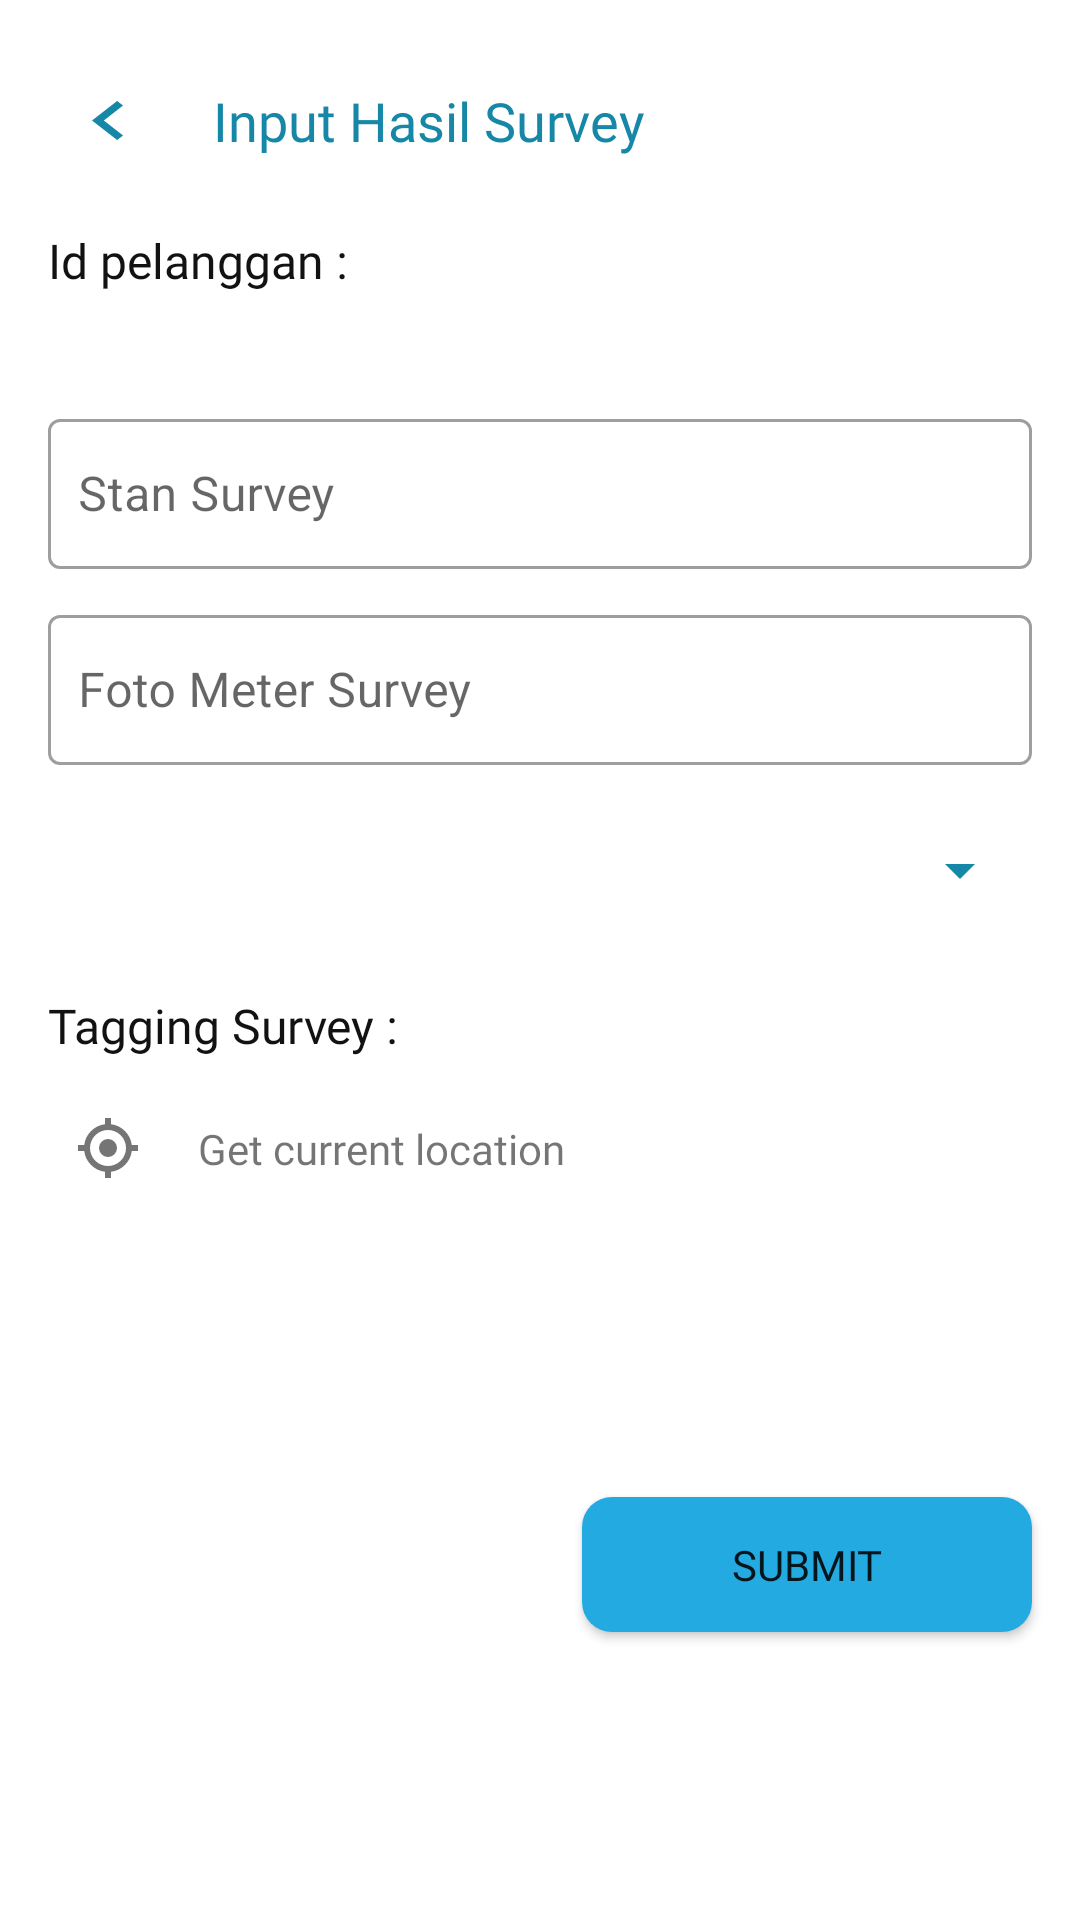

Produce the Android XML layout that renders to this screen, including the resource entries it uses.
<!-- AndroidManifest.xml: application theme Theme.NavMenu -->
<!-- res/layout/activity_input_survey.xml -->
<?xml version="1.0" encoding="utf-8"?>
<androidx.constraintlayout.widget.ConstraintLayout xmlns:android="http://schemas.android.com/apk/res/android"
    xmlns:app="http://schemas.android.com/apk/res-auto"
    xmlns:tools="http://schemas.android.com/tools"
    android:layout_width="match_parent"
    android:layout_height="match_parent"
    tools:context=".InputSurveyActivity">

    <ImageButton
        android:id="@+id/btnBack"
        android:layout_width="40dp"
        android:layout_height="40dp"
        android:src="@drawable/ic_vector_back"
        android:background="@drawable/button_back"
        android:layout_marginStart="16dp"
        android:layout_marginTop="20dp"
        app:layout_constraintTop_toTopOf="parent"
        app:layout_constraintStart_toStartOf="parent"/>

    <TextView
        android:layout_width="wrap_content"
        android:layout_height="wrap_content"
        android:textSize="18sp"
        android:textColor="@color/primaryColor"
        android:text="Input Hasil Survey"
        android:fontFamily="@font/poppins_bold"
        android:layout_marginStart="15dp"
        app:layout_constraintStart_toEndOf="@+id/btnBack"
        app:layout_constraintTop_toTopOf="@+id/btnBack"
        app:layout_constraintBottom_toBottomOf="@id/btnBack"/>

    <TextView
        android:id="@+id/tv1"
        android:layout_width="wrap_content"
        android:layout_height="wrap_content"
        android:text="Id pelanggan :"
        android:fontFamily="@font/poppins_bold"
        android:textSize="16sp"
        android:textColor="#121212"
        android:layout_marginTop="16dp"
        app:layout_constraintTop_toBottomOf="@id/btnBack"
        app:layout_constraintStart_toStartOf="parent"
        android:layout_marginStart="16dp"/>

    <TextView
        android:id="@+id/dataIdpel"
        android:layout_width="wrap_content"
        android:layout_height="wrap_content"
        android:text=""
        android:fontFamily="@font/poppins_medium"
        android:textSize="16sp"
        android:layout_marginTop="5dp"
        android:textColor="#121212"
        app:layout_constraintTop_toBottomOf="@id/tv1"
        app:layout_constraintStart_toStartOf="parent"
        android:layout_marginStart="16dp"/>


    <com.google.android.material.textfield.TextInputLayout
        android:id="@+id/etStanSurvey"
        style="@style/Widget.MaterialComponents.TextInputLayout.OutlinedBox"
        android:layout_width="match_parent"
        android:layout_height="wrap_content"
        android:layout_marginStart="16dp"
        app:endIconMode="clear_text"
        android:layout_marginTop="10dp"
        android:layout_marginEnd="16dp"
        app:layout_constraintEnd_toEndOf="parent"
        app:layout_constraintStart_toStartOf="parent"
        app:layout_constraintTop_toBottomOf="@+id/dataIdpel">

        <com.google.android.material.textfield.TextInputEditText
            android:id="@+id/inputStanSurvey"
            android:layout_width="match_parent"
            android:layout_height="50dp"
            android:background="@drawable/searching_background"
            android:hint="Stan Survey"
            android:inputType="text"
            android:maxLines="1"
            android:padding="10dp"
            android:textColor="@android:color/black" />
    </com.google.android.material.textfield.TextInputLayout>

    <com.google.android.material.textfield.TextInputLayout
        android:id="@+id/etFotoMeterSurvey"
        style="@style/Widget.MaterialComponents.TextInputLayout.OutlinedBox"
        android:layout_width="match_parent"
        android:layout_height="wrap_content"
        android:layout_marginStart="16dp"
        android:layout_marginTop="10dp"
        android:layout_marginEnd="16dp"
        app:layout_constraintEnd_toEndOf="parent"
        app:layout_constraintStart_toStartOf="parent"
        app:layout_constraintTop_toBottomOf="@+id/etStanSurvey">

        <com.google.android.material.textfield.TextInputEditText
            android:id="@+id/inputFotoMeterSurvey"
            android:layout_width="match_parent"
            android:layout_height="50dp"
            android:background="@drawable/searching_background"
            android:hint="Foto Meter Survey"
            android:inputType="text"
            android:maxLines="1"
            android:padding="10dp"
            android:textColor="@android:color/black" />
    </com.google.android.material.textfield.TextInputLayout>

    <Spinner
        android:id="@+id/spinner"
        android:layout_width="match_parent"
        android:layout_height="50dp"
        app:layout_constraintStart_toStartOf="parent"
        app:layout_constraintEnd_toEndOf="parent"
        android:layout_marginStart="16dp"
        android:backgroundTint="@color/primaryColor"
        android:layout_marginEnd="16dp"
        android:spinnerMode="dropdown"
        android:layout_marginTop="10dp"
        app:layout_constraintTop_toBottomOf="@+id/etFotoMeterSurvey"
        />

    <TextView
        android:id="@+id/tv2"
        android:layout_width="wrap_content"
        android:layout_height="wrap_content"
        android:text="Tagging Survey :"
        android:fontFamily="@font/poppins_bold"
        android:textSize="16sp"
        android:textColor="#121212"
        android:layout_marginTop="16dp"
        app:layout_constraintTop_toBottomOf="@id/spinner"
        app:layout_constraintStart_toStartOf="parent"
        android:layout_marginStart="16dp"/>

    <ImageButton
        android:id="@+id/btnGetLocation"
        android:layout_width="40dp"
        android:layout_height="40dp"
        android:src="@drawable/ic_tagging"
        android:background="@drawable/button_back"
        android:layout_marginStart="16dp"
        android:layout_marginTop="10dp"
        app:layout_constraintTop_toBottomOf="@id/tv2"
        app:layout_constraintStart_toStartOf="parent"/>


    <TextView
        android:id="@+id/tvCurrentLocation"
        android:layout_width="wrap_content"
        android:layout_height="wrap_content"
        android:text="Get current location"
        android:fontFamily="@font/poppins_semibold"
        android:textSize="14sp"
        app:layout_constraintTop_toTopOf="@id/btnGetLocation"
        app:layout_constraintStart_toEndOf="@id/btnGetLocation"
        app:layout_constraintBottom_toBottomOf="@id/btnGetLocation"
        android:layout_marginStart="10dp"/>

    <Button
        android:id="@+id/btnSubmit"
        android:layout_width="150dp"
        android:layout_height="45dp"
        android:fontFamily="@font/poppins_bold"
        android:text="submit"
        android:background="@drawable/bg_heading"
        app:layout_constraintTop_toBottomOf="@+id/btnGetLocation"
        app:layout_constraintEnd_toEndOf="parent"
        app:layout_constraintBottom_toBottomOf="parent"
        android:layout_marginEnd="16dp"/>

</androidx.constraintlayout.widget.ConstraintLayout>
<!-- resources referenced by this layout -->
<resources>
  <color name="primaryColor">#1687A7</color>
  <!-- drawable bg_heading (drawable-v24) -->
  <?xml version="1.0" encoding="utf-8"?>
  <shape xmlns:android="http://schemas.android.com/apk/res/android"
      android:shape="rectangle">
  
      <solid android:color="#23AAE1"/>
      <corners android:radius="10dp"/>
  
  </shape>
  <!-- drawable ic_tagging (drawable) -->
  <vector xmlns:android="http://schemas.android.com/apk/res/android"
      android:width="24dp"
      android:height="24.002dp"
      android:viewportWidth="24"
      android:viewportHeight="24.002">
    <path
        android:pathData="M12,12.002m-3,0a3,3 0,1 1,6 0a3,3 0,1 1,-6 0"
        android:fillColor="#757575"/>
    <path
        android:pathData="M22,11.002h-2.069A8.007,8.007 0,0 0,13 4.071L13,2.002h-2v2.069a8.008,8.008 0,0 0,-6.931 6.931L2,11.002v2h2.069A8.008,8.008 0,0 0,11 19.933v2.069h2v-2.069a8.008,8.008 0,0 0,6.931 -6.931L22,13.002v-2zM12,18.002c-3.309,0 -6,-2.692 -6,-6s2.691,-6 6,-6 6,2.692 6,6 -2.691,6 -6,6z"
        android:fillColor="#757575"/>
  </vector>
  <!-- drawable ic_vector_back (drawable-v24) -->
  <vector xmlns:android="http://schemas.android.com/apk/res/android"
      android:width="11dp"
      android:height="13dp"
      android:viewportWidth="10"
      android:viewportHeight="12">
    <path
        android:pathData="M9.41,10.59L3.5938,6L9.41,1.41L7.6194,0L0,6L7.6194,12L9.41,10.59Z"
        android:fillColor="@color/primaryColor"/>
  </vector>
  <style name="Theme.NavMenu" parent="Theme.MaterialComponents.DayNight.DarkActionBar">
          
          <item name="colorPrimary">@color/primaryColor</item>
          <item name="colorPrimaryVariant">@color/purple_700</item>
          <item name="colorOnPrimary">@color/white</item>
          
          <item name="colorSecondary">@color/teal_200</item>
          <item name="colorSecondaryVariant">@color/teal_700</item>
          <item name="colorOnSecondary">@color/black</item>
          
          <item name="android:statusBarColor" tools:targetApi="l">?attr/colorPrimaryVariant</item>
          
      </style>
  <color name="purple_700">#FF3700B3</color>
  <color name="white">#FFFFFFFF</color>
  <color name="teal_200">#FF03DAC5</color>
  <color name="teal_700">#FF018786</color>
  <color name="black">#FF000000</color>
</resources>
